The GitHub repository paschok/Interactive-Machine-Learning contains a labelled image folder "data_labeled" with 6 categories: Blastoise, Charizard, Charmeleon, Ivysaur, Venusaur, Wartortle. Examples follow, each with its label.

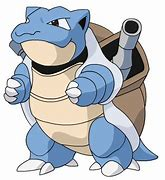
Label: Blastoise

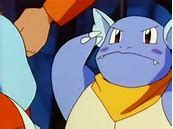
Label: Wartortle

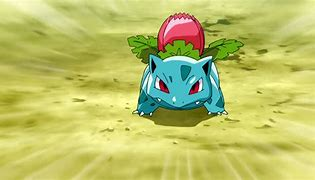
Label: Ivysaur

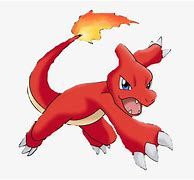
Label: Charmeleon

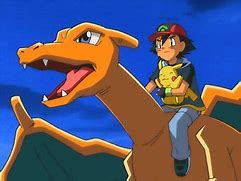
Label: Charizard

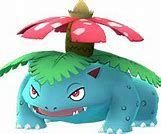
Label: Venusaur
